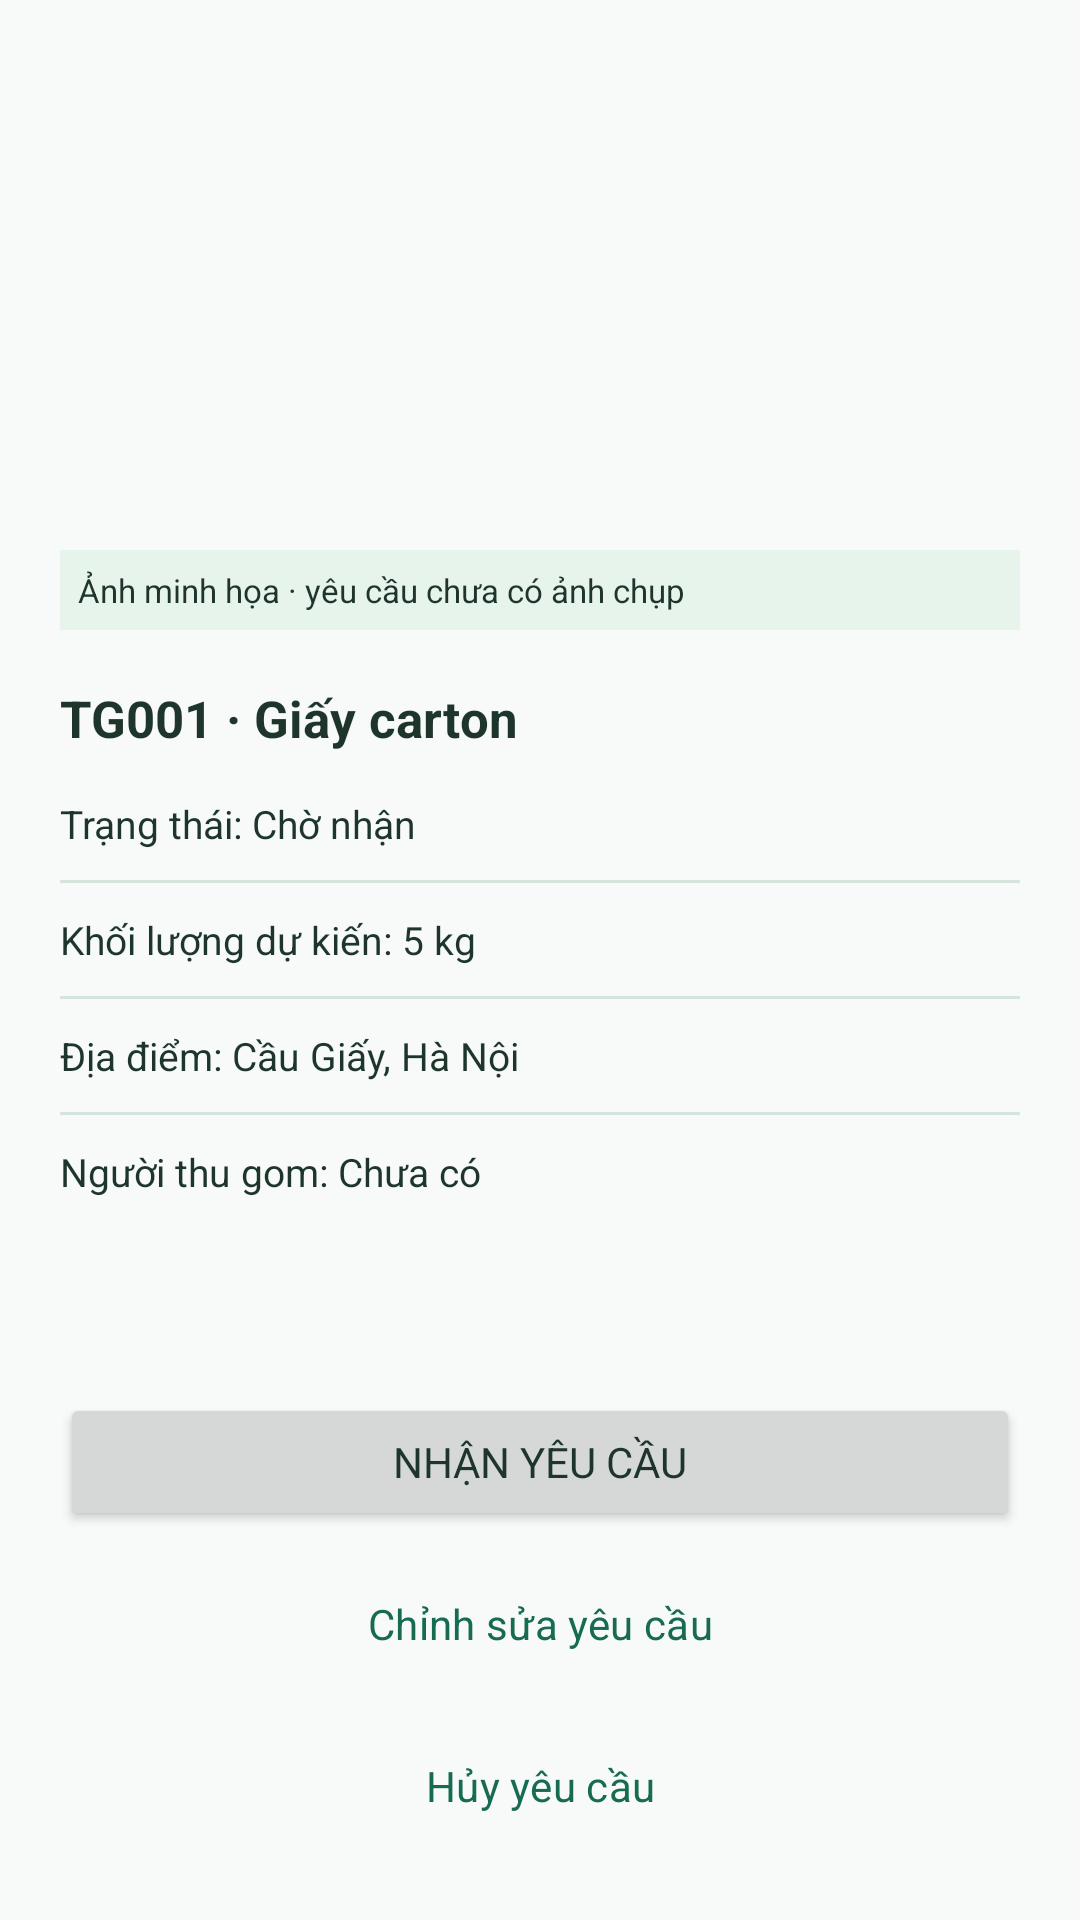

Layout XML and referenced resources for this Android screen:
<!-- AndroidManifest.xml: application theme Theme.RecycleCollect -->
<!-- res/layout/activity_request_detail.xml -->
<?xml version='1.0' encoding='utf-8'?>
<ScrollView xmlns:android="http://schemas.android.com/apk/res/android" android:layout_width="match_parent" android:layout_height="match_parent" android:background="@color/surface" android:fillViewport="true">
  <LinearLayout android:layout_width="match_parent" android:layout_height="wrap_content" android:orientation="vertical" android:padding="20dp">
    <FrameLayout android:layout_width="match_parent" android:layout_height="180dp" android:background="@drawable/bg_card" android:layout_marginTop="10dp">
      <ImageView android:id="@+id/detail_photo" android:layout_width="match_parent" android:layout_height="match_parent" android:scaleType="centerCrop" android:contentDescription="Ảnh vật liệu"/>
      <TextView android:id="@+id/detail_photo_note" android:layout_width="match_parent" android:layout_height="wrap_content" android:layout_gravity="bottom" android:background="@color/mint" android:padding="6dp" android:text="Ảnh minh họa · yêu cầu chưa có ảnh chụp" android:textColor="@color/ink" android:textSize="11sp"/>
    </FrameLayout>
    <TextView android:layout_width="match_parent" android:layout_height="wrap_content" android:id="@+id/detail_material" android:text="TG001 · Giấy carton" android:textSize="17sp" android:textStyle="bold" android:textColor="@color/ink" android:layout_marginTop="18dp"/>
    <TextView android:layout_width="match_parent" android:layout_height="wrap_content" android:id="@+id/detail_id" android:text="TG001" android:textSize="12sp" android:textStyle="normal" android:textColor="@color/ink" android:layout_marginTop="0dp" android:visibility="gone"/>
    <TextView android:layout_width="match_parent" android:layout_height="wrap_content" android:id="@+id/detail_status" android:text="Trạng thái: Chờ nhận" android:textSize="13sp" android:textStyle="normal" android:textColor="@color/ink" android:layout_marginTop="15dp"/>
    <View android:layout_width="match_parent" android:layout_height="1dp" android:background="@color/line" android:layout_marginTop="10dp"/>
    <TextView android:layout_width="match_parent" android:layout_height="wrap_content" android:id="@+id/detail_weight" android:text="Khối lượng dự kiến: 5 kg" android:textSize="13sp" android:textStyle="normal" android:textColor="@color/ink" android:layout_marginTop="10dp"/>
    <View android:layout_width="match_parent" android:layout_height="1dp" android:background="@color/line" android:layout_marginTop="10dp"/>
    <TextView android:layout_width="match_parent" android:layout_height="wrap_content" android:id="@+id/detail_location" android:text="Địa điểm: Cầu Giấy, Hà Nội" android:textSize="13sp" android:textStyle="normal" android:textColor="@color/ink" android:layout_marginTop="10dp"/>
    <View android:layout_width="match_parent" android:layout_height="1dp" android:background="@color/line" android:layout_marginTop="10dp"/>
    <TextView android:layout_width="match_parent" android:layout_height="wrap_content" android:id="@+id/detail_collector" android:text="Người thu gom: Chưa có" android:textSize="13sp" android:textStyle="normal" android:textColor="@color/ink" android:layout_marginTop="10dp"/>
    <Button android:layout_width="match_parent" android:layout_height="46dp" android:id="@+id/btn_next" android:text="Nhận yêu cầu" android:layout_marginTop="65dp"/>
    <Button android:layout_width="match_parent" android:layout_height="46dp" android:id="@+id/btn_chat" android:text="Tin nhắn" android:drawableStart="@drawable/ic_message" android:drawablePadding="6dp" android:layout_marginTop="8dp" android:visibility="gone" style="@style/SecondaryButton"/>
    <Button android:layout_width="match_parent" android:layout_height="46dp" android:id="@+id/btn_edit" android:text="Chỉnh sửa yêu cầu" android:layout_marginTop="8dp" style="@style/SecondaryButton"/>
    <Button android:layout_width="match_parent" android:layout_height="46dp" android:id="@+id/btn_cancel" android:text="Hủy yêu cầu" android:layout_marginTop="8dp" style="@style/SecondaryButton"/>
  </LinearLayout>
</ScrollView>
<!-- resources referenced by this layout -->
<resources>
  <color name="ink">#1E352C</color>
  <color name="line">#D5E5DB</color>
  <color name="mint">#E7F4EC</color>
  <color name="surface">#F7FAF8</color>
  <!-- drawable ic_message (drawable) -->
  <vector xmlns:android="http://schemas.android.com/apk/res/android"
      android:width="18dp" android:height="18dp"
      android:viewportWidth="24" android:viewportHeight="24">
      <path android:fillColor="#176B52"
          android:pathData="M3,4h18v14H8l-5,4V4zM5,6v12l2.3,-2H19V6H5zM7,9h10v2H7V9zM7,12h7v2H7v-2z" />
  </vector>
  <style name="SecondaryButton" parent="Widget.Material3.Button.OutlinedButton">
      <item name="cornerRadius">12dp</item>
      <item name="strokeColor">@color/green</item>
      <item name="strokeWidth">1dp</item>
      <item name="backgroundTint">#FFFFFF</item>
      <item name="android:textColor">@color/green</item>
      <item name="android:textAllCaps">false</item>
      <item name="android:minHeight">44dp</item>
    </style>
  <style name="Theme.RecycleCollect" parent="Theme.Material3.Light.NoActionBar">
      <item name="android:fontFamily">sans-serif</item>
      <item name="colorPrimary">@color/green</item>
      <item name="colorOnPrimary">#FFFFFF</item>
      <item name="colorSecondary">@color/green</item>
      <item name="colorAccent">@color/green</item>
      <item name="android:colorAccent">@color/green</item>
      <item name="android:windowBackground">@color/surface</item>
      <item name="android:navigationBarColor">#FFFFFF</item>
      <item name="android:statusBarColor">@color/green_dark</item>
      <item name="android:windowLightStatusBar">false</item>
      <item name="android:textColorPrimary">@color/ink</item>
      <item name="materialButtonStyle">@style/WireButton</item>
    </style>
  <color name="green">#176B52</color>
  <color name="green_dark">#10513E</color>
  <style name="WireButton" parent="Widget.Material3.Button">
      <item name="cornerRadius">12dp</item>
      <item name="backgroundTint">@color/green</item>
      <item name="android:textColor">#FFFFFF</item>
      <item name="android:textAllCaps">false</item>
      <item name="android:minHeight">44dp</item>
    </style>
</resources>
